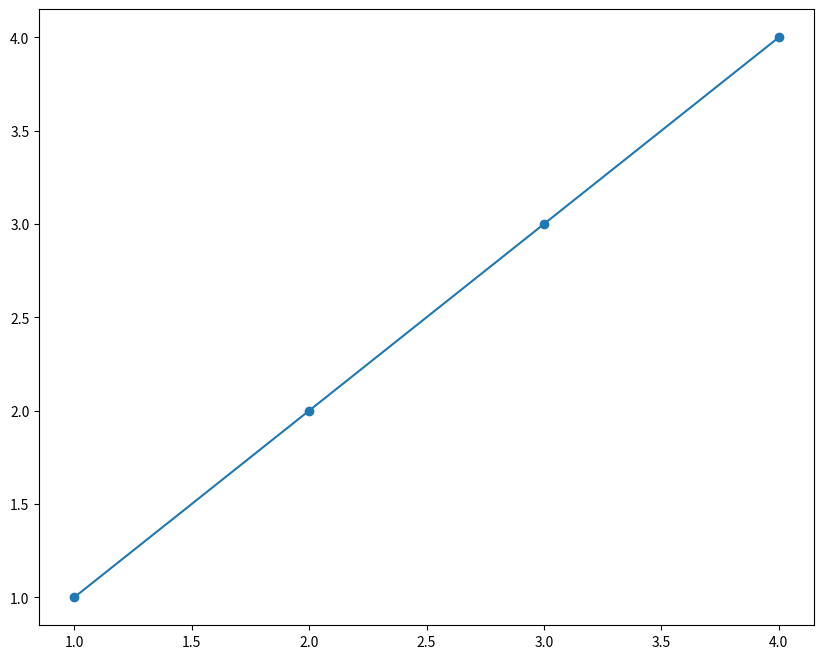

Generate this figure with matplotlib: (Note: this script raises an exception after producing the figure.)
## This is a "Code" Block, I can write
## python code here

## Click on this block and hit Shift + Enter to 
## run the python code
print("Hello Friend")

## practice writing some python code here 
## then execute it.
## Start with something simple like: 2 + 2



#### Click on this chunk
#### Then click on the box above that says "Code" and 
#### Change it to "Markdown", what happens?

## We can also plot in jupyter notebooks
import matplotlib.pyplot as plt
plt.figure(figsize=(10,8))

plt.plot([1,2,3,4],[1,2,3,4],'-o')

plt.show()


## We'll talk more about plotting later

## Run me First!
2*x

## Run me second!
x = 3

## now rerun the above chunk!

